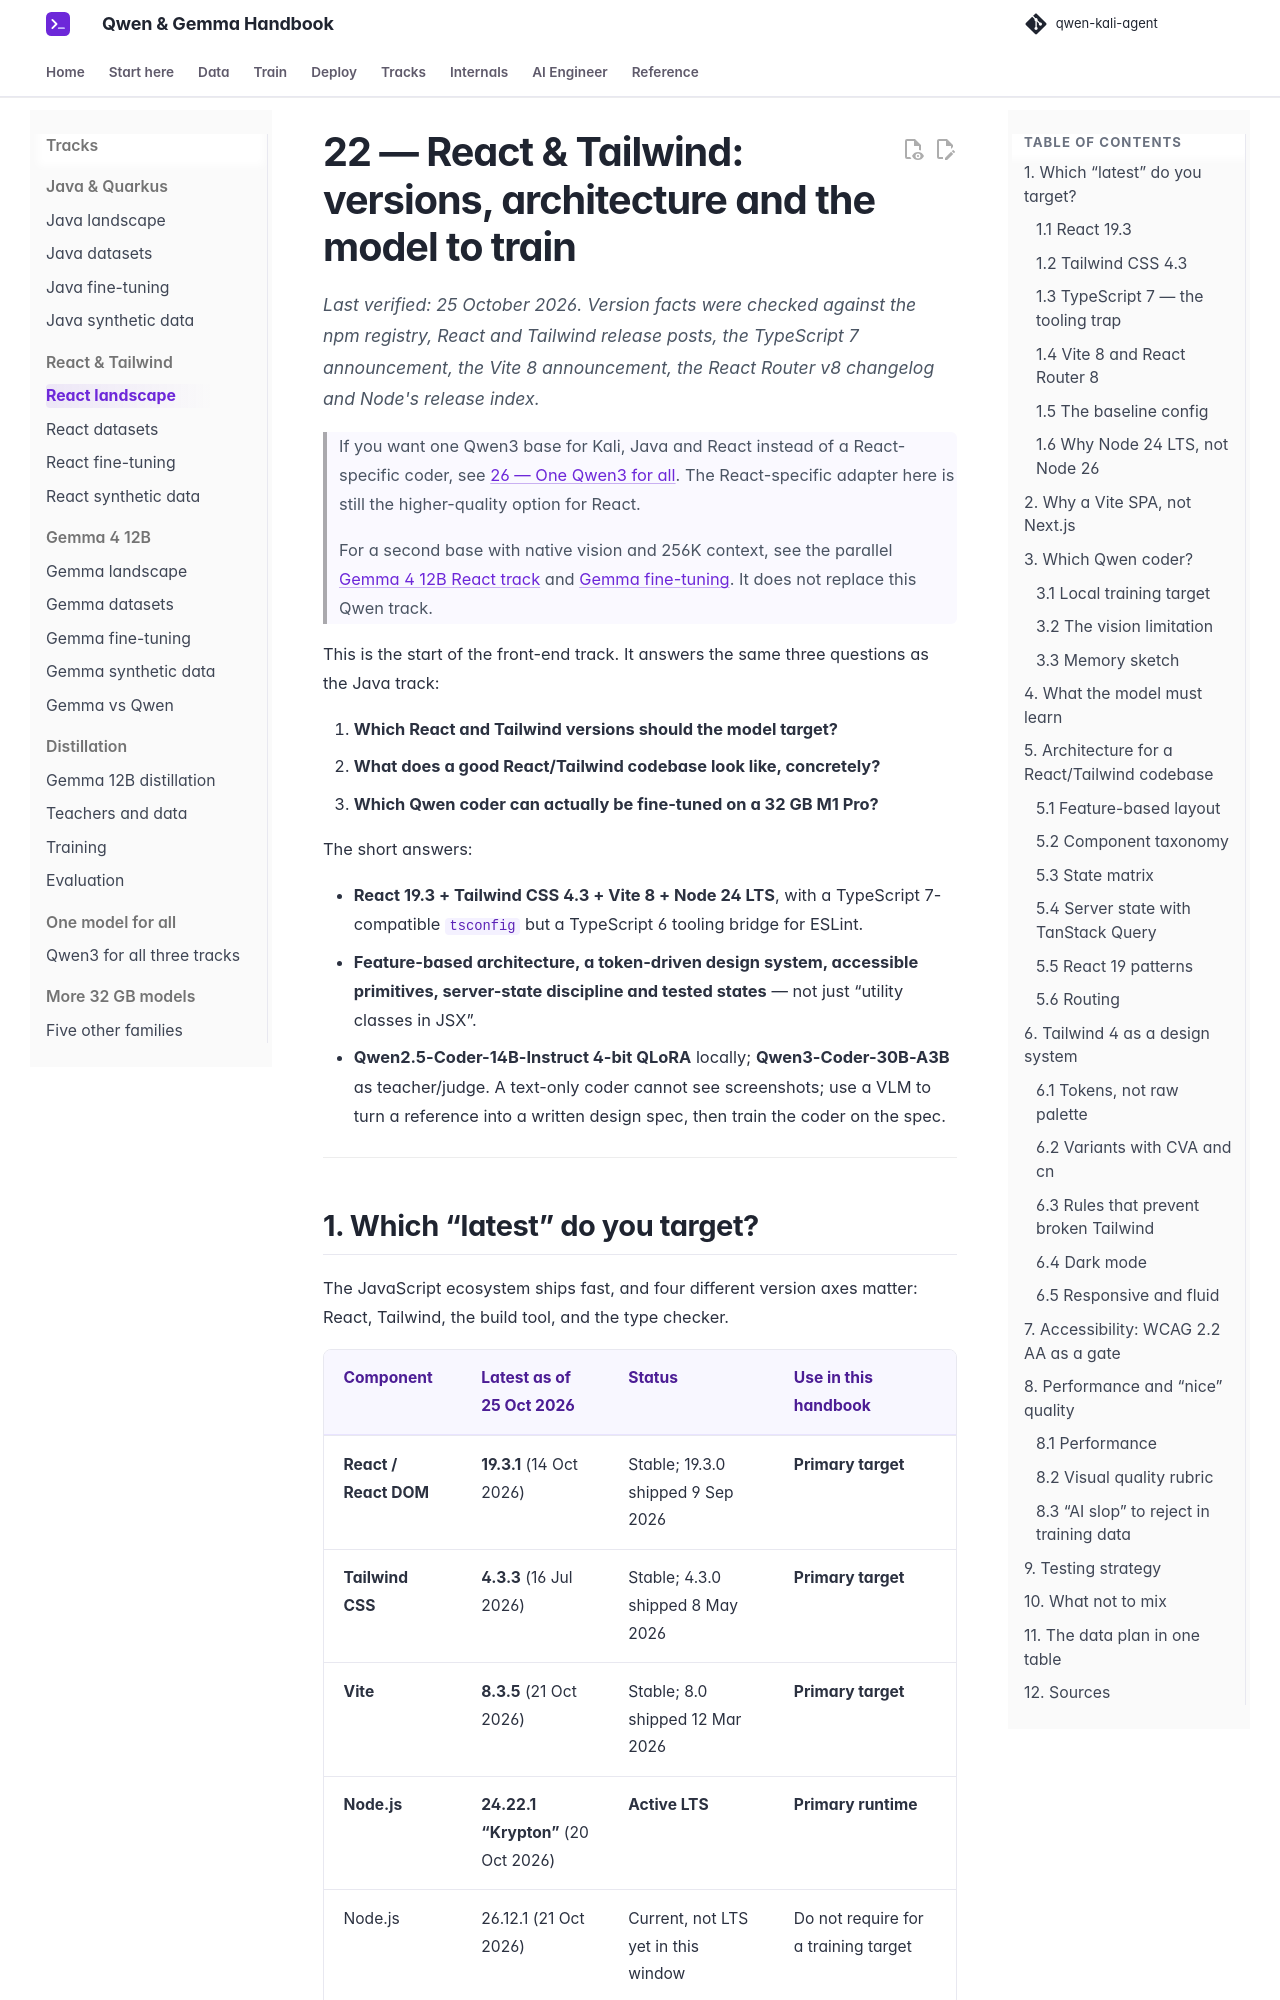

repository: beniaminp/qwen-kali-agent · page: 22-react-tailwind/index.html · generator: mkdocs

# 22 — React & Tailwind: versions, architecture and the model to train

*Last verified: 25 October 2026. Version facts were checked against the npm registry, React and Tailwind release posts, the TypeScript 7 announcement, the Vite 8 announcement, the React Router v8 changelog and Node's release index.*

> If you want one Qwen3 base for Kali, Java and React instead of a React-specific coder, see [26 — One Qwen3 for all](26-one-model-for-all.md). The React-specific adapter here is still the higher-quality option for React.

> For a second base with native vision and 256K context, see the parallel [Gemma 4 12B React track](27-gemma4-12b.md) and [Gemma fine-tuning](29-gemma4-finetuning.md). It does not replace this Qwen track.

This is the start of the front-end track. It answers the same three questions as the Java track:

1. **Which React and Tailwind versions should the model target?**
2. **What does a good React/Tailwind codebase look like, concretely?**
3. **Which Qwen coder can actually be fine-tuned on a 32 GB M1 Pro?**

The short answers:

- **React 19.3 + Tailwind CSS 4.3 + Vite 8 + Node 24 LTS**, with a TypeScript 7-compatible `tsconfig` but a TypeScript 6 tooling bridge for ESLint.
- **Feature-based architecture, a token-driven design system, accessible primitives, server-state discipline and tested states** — not just “utility classes in JSX”.
- **Qwen2.5-Coder-14B-Instruct 4-bit QLoRA** locally; **Qwen3-Coder-30B-A3B** as teacher/judge. A text-only coder cannot see screenshots; use a VLM to turn a reference into a written design spec, then train the coder on the spec.

---
